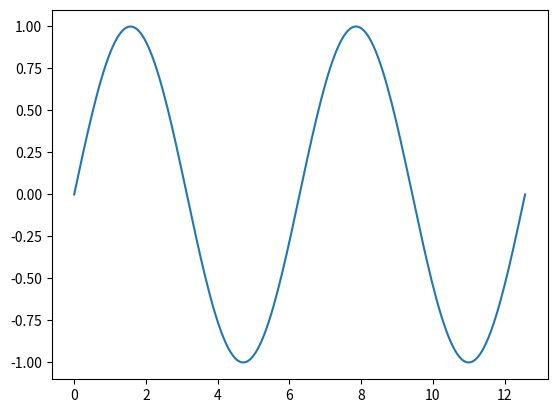

Here is the Python script that generated this plot:
import matplotlib.pyplot as plt
import numpy as np

x = np.linspace(0, 4 * np.pi, 200)
y = np.sin(x)

fig, ax = plt.subplots()
ax.plot(x, y)
plt.show()
